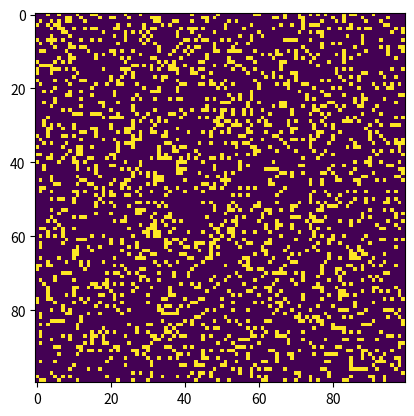

The script that saved this image:
import argparse
import numpy as np
import matplotlib.pyplot as plt
import matplotlib.animation as animation

# setting up the values for the grid
ON = 255
OFF = 0
vals = [ON, OFF]


def randomGrid(N):
    """returns a grid of NxN random values"""
    return np.random.choice(vals, N * N, p=[0.2, 0.8]).reshape(N, N)


def addGlider(i, j, grid):
    """adds a glider with top left cell at (i, j)"""
    glider = np.array([[0, 0, 255],
                       [255, 0, 255],
                       [0, 255, 255]])
    grid[i:i + 3, j:j + 3] = glider


def addGosperGliderGun(i, j, grid):
    """adds a Gosper Glider Gun with top left
       cell at (i, j)"""
    gun = np.zeros(11 * 38).reshape(11, 38)

    gun[5][1] = gun[5][2] = 255
    gun[6][1] = gun[6][2] = 255

    gun[3][13] = gun[3][14] = 255
    gun[4][12] = gun[4][16] = 255
    gun[5][11] = gun[5][17] = 255
    gun[6][11] = gun[6][15] = gun[6][17] = gun[6][18] = 255
    gun[7][11] = gun[7][17] = 255
    gun[8][12] = gun[8][16] = 255
    gun[9][13] = gun[9][14] = 255

    gun[1][25] = 255
    gun[2][23] = gun[2][25] = 255
    gun[3][21] = gun[3][22] = 255
    gun[4][21] = gun[4][22] = 255
    gun[5][21] = gun[5][22] = 255
    gun[6][23] = gun[6][25] = 255
    gun[7][25] = 255

    gun[3][35] = gun[3][36] = 255
    gun[4][35] = gun[4][36] = 255

    grid[i:i + 11, j:j + 38] = gun


def update(frameNum, img, grid, N):
    # copy grid since we require 8 neighbors
    # for calculation and we go line by line
    newGrid = grid.copy()
    for i in range(N):
        for j in range(N):

            # compute 8-neghbor sum
            # using toroidal boundary conditions - x and y wrap around
            # so that the simulaton takes place on a toroidal surface.
            total = int((grid[i, (j - 1) % N] + grid[i, (j + 1) % N] +
                         grid[(i - 1) % N, j] + grid[(i + 1) % N, j] +
                         grid[(i - 1) % N, (j - 1) % N] + grid[(i - 1) % N, (j + 1) % N] +
                         grid[(i + 1) % N, (j - 1) % N] + grid[(i + 1) % N, (j + 1) % N]) / 255)

            # apply Conway's rules
            if grid[i, j] == ON:
                if (total < 2) or (total > 3):
                    newGrid[i, j] = OFF
            else:
                if total == 3:
                    newGrid[i, j] = ON

                    # update data
    img.set_data(newGrid)
    grid[:] = newGrid[:]
    return img,


# main() function
def main():
    # Command line args are in sys.argv[1], sys.argv[2] ..
    # sys.argv[0] is the script name itself and can be ignored
    # parse arguments
    parser = argparse.ArgumentParser(description="Runs Conway's Game of Life simulation.")

    # add arguments
    parser.add_argument('--grid-size', dest='N', required=False)
    parser.add_argument('--mov-file', dest='movfile', required=False)
    parser.add_argument('--interval', dest='interval', required=False)
    parser.add_argument('--glider', action='store_true', required=False)
    parser.add_argument('--gosper', action='store_true', required=False)
    args = parser.parse_args()

    # set grid size
    N = 100
    if args.N and int(args.N) > 8:
        N = int(args.N)

        # set animation update interval
    updateInterval = 50
    if args.interval:
        updateInterval = int(args.interval)

        # declare grid
    grid = np.array([])

    # check if "glider" demo flag is specified
    if args.glider:
        grid = np.zeros(N * N).reshape(N, N)
        addGlider(1, 1, grid)
    elif args.gosper:
        grid = np.zeros(N * N).reshape(N, N)
        addGosperGliderGun(10, 10, grid)

    else:  # populate grid with random on/off -
        # more off than on
        grid = randomGrid(N)

        # set up animation
    fig, ax = plt.subplots()
    img = ax.imshow(grid, interpolation='nearest')
    ani = animation.FuncAnimation(fig, update, fargs=(img, grid, N,),
                                  frames=10,
                                  interval=updateInterval,
                                  save_count=50)

    # # of frames?
    # set output file
    if args.movfile:
        ani.save(args.movfile, fps=30, extra_args=['-vcodec', 'libx264'])

    plt.show()


# call main
if __name__ == '__main__':
    main()
